Run: headless pygame with SDL's dummy video driver; simulated clock (each Clock.tick advances the game by its frame time, no real sleeping); random seed 0; keys injected as events and as key.get_pressed() state; no mouse input.
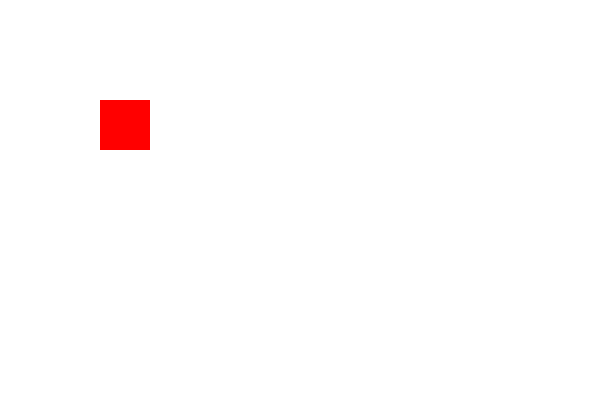
Frame 1 of 4 · flips 1–60 · no input
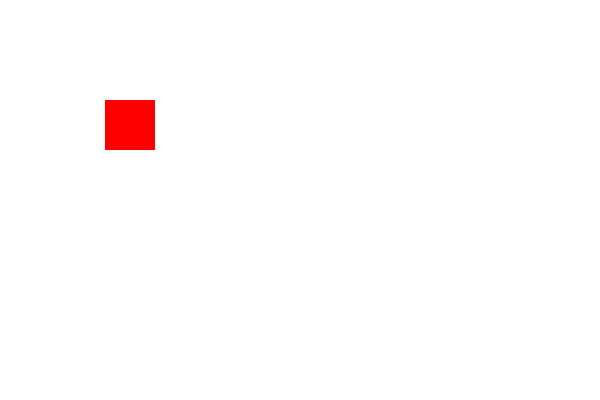
Frame 2 of 4 · flips 61–180 · tapped SPACE, RETURN · held RIGHT (→), D
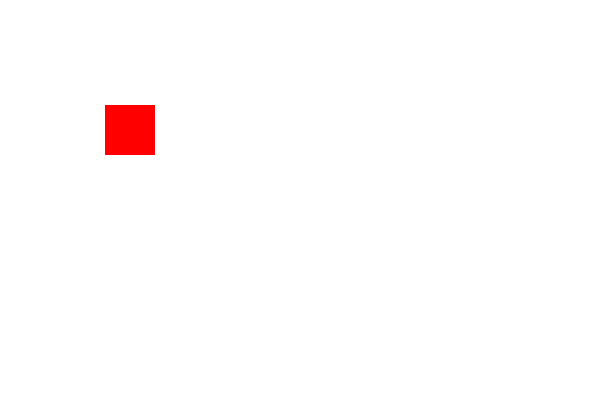
Frame 3 of 4 · flips 181–300 · held DOWN (↓), S
Frame 4 of 4 · flips 301–420 · held LEFT (←), A, UP (↑), W · screen same as frame 1, image omitted

The pygame program that drew these frames:

import pygame
import sys

# Inicializar Pygame
pygame.init()

# Configurar ventana
ANCHO, ALTO = 600, 400
ventana = pygame.display.set_mode((ANCHO, ALTO))
pygame.display.set_caption("Movimiento con las teclas de flecha")

# Definir colores
BLANCO = (255, 255, 255)
ROJO = (255, 0, 0)

# Rectángulo
rect_x = 100
rect_y = 100
rect_ancho = 50
rect_alto = 50
cambio = 5

# Bucle principal
FPS = 60
reloj = pygame.time.Clock()
#Al cambiar la captura con eventos observaremos que la fluidez del juego es mucho peor.
# Deben utilizarse los eventos únicamente para cosas muy esporádicas: Cerrar ventanas, disparos del personaje, etc.
while True:
    for evento in pygame.event.get():
        if evento.type == pygame.QUIT:
            pygame.quit()
            sys.exit()
        if evento.type == pygame.KEYDOWN:
            # Teclas presionadas
            match evento.key:
                case pygame.K_LEFT:
                    rect_x -= cambio
                case pygame.K_RIGHT:
                     rect_x += cambio
                case pygame.K_UP:
                    rect_y -= cambio
                case pygame.K_DOWN:
                    rect_y += cambio
    # Dibujar escena
    ventana.fill(BLANCO)
    pygame.draw.rect(ventana, ROJO, (rect_x, rect_y, rect_ancho, rect_alto))
    pygame.display.flip()

    # Limitar a 60 FPS
    reloj.tick(FPS)
